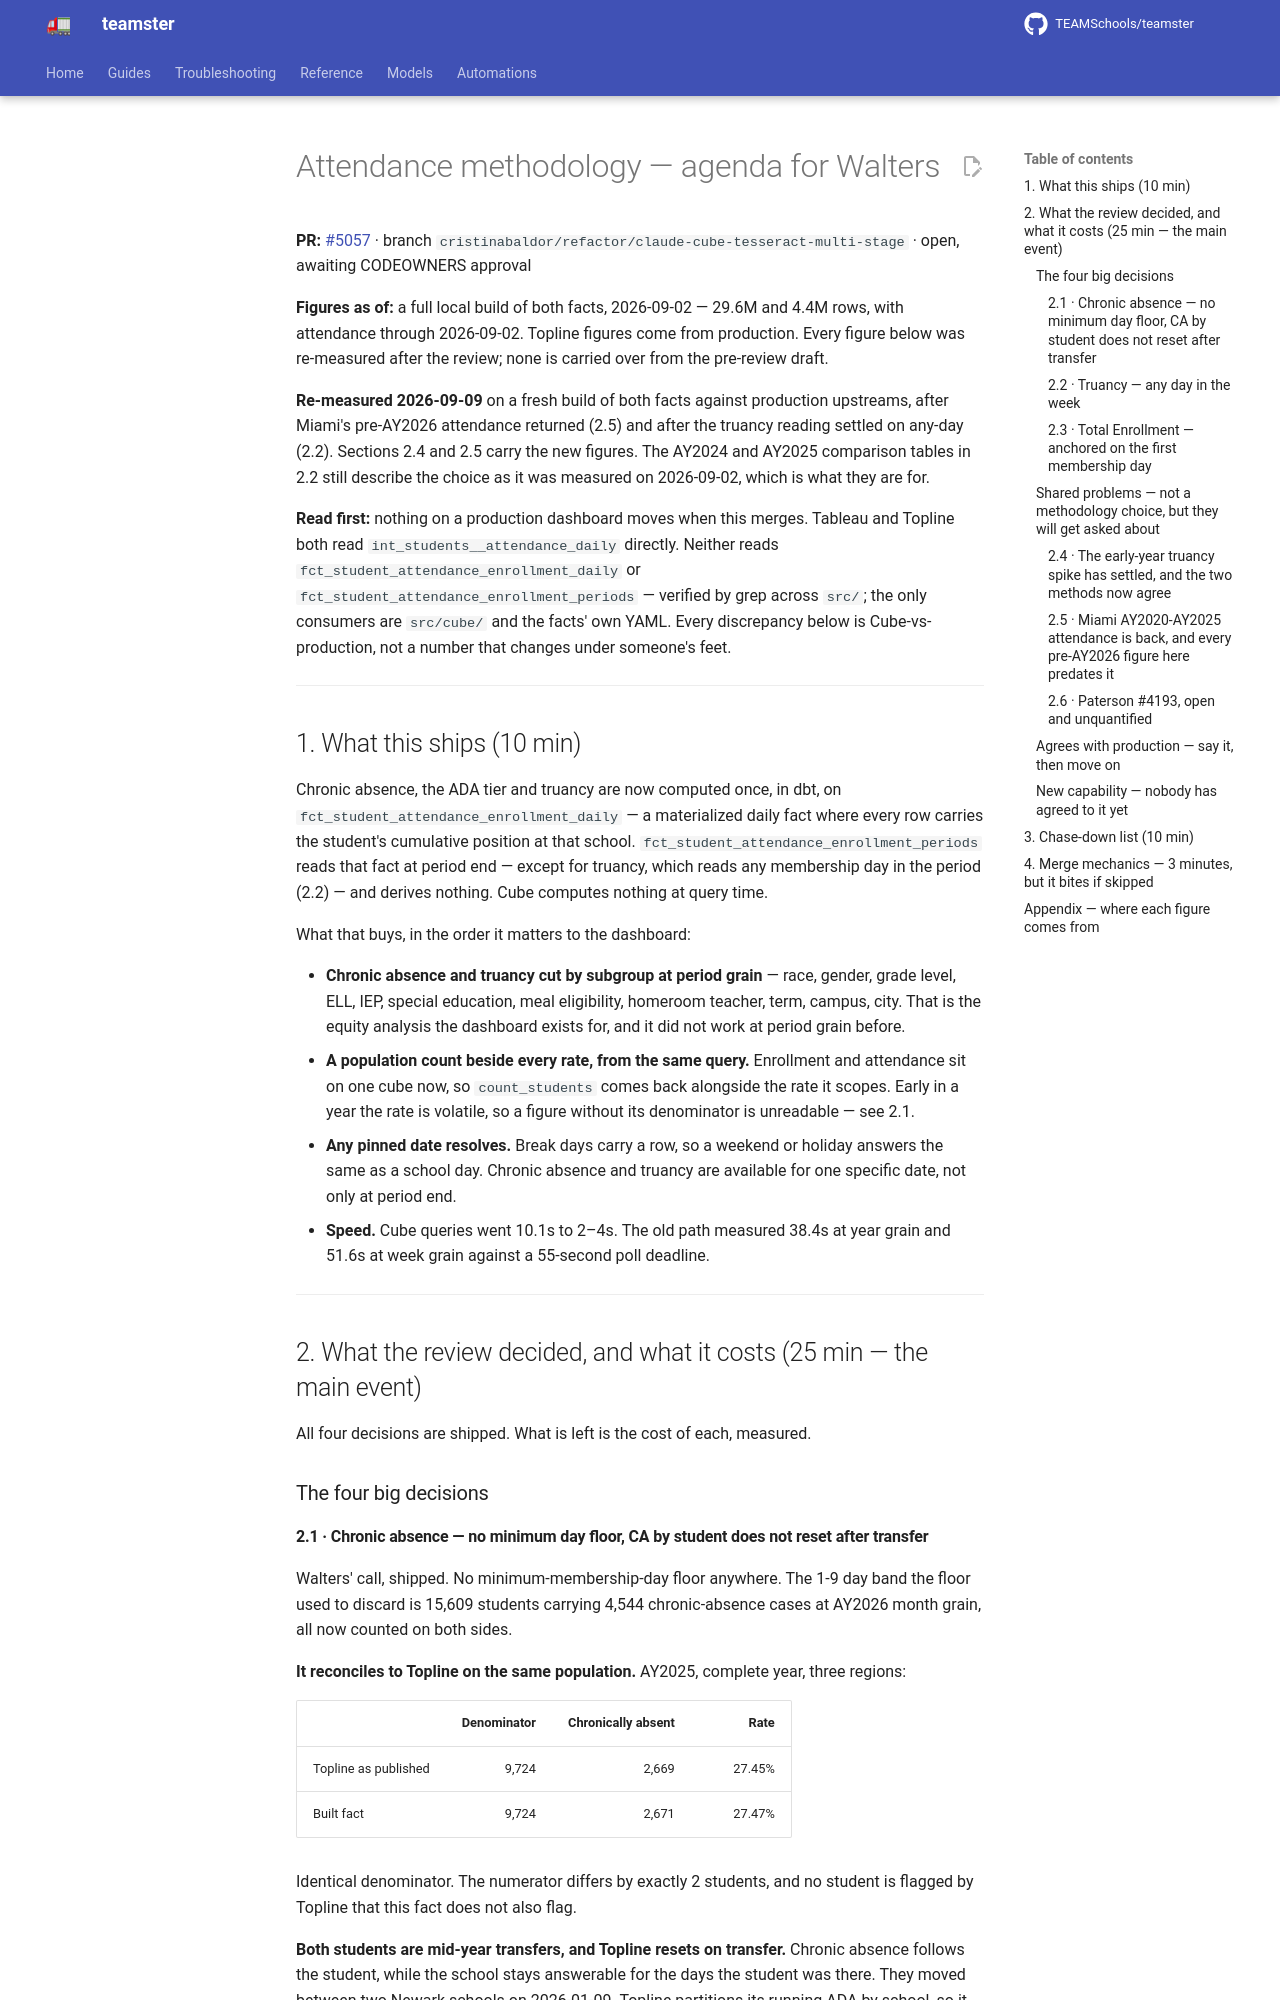

repository: TEAMSchools/teamster · page: superpowers/attendance-methodology/2026-09-01-methodology-review-agenda/index.html · generator: mkdocs

# Attendance methodology — agenda for Walters

**PR:** [#5057](https://github.com/TEAMSchools/teamster/pull/5057) · branch
`cristinabaldor/refactor/claude-cube-tesseract-multi-stage` · open, awaiting
CODEOWNERS approval

**Figures as of:** a full local build of both facts, 2026-09-02 — 29.6M and 4.4M
rows, with attendance through 2026-09-02. Topline figures come from production.
Every figure below was re-measured after the review; none is carried over from
the pre-review draft.

**Re-measured 2026-09-09** on a fresh build of both facts against production
upstreams, after Miami's pre-AY2026 attendance returned (2.5) and after the
truancy reading settled on any-day (2.2). Sections 2.4 and 2.5 carry the new
figures. The AY2024 and AY2025 comparison tables in 2.2 still describe the
choice as it was measured on 2026-09-02, which is what they are for.

**Read first:** nothing on a production dashboard moves when this merges.
Tableau and Topline both read `int_students__attendance_daily` directly. Neither
reads `fct_student_attendance_enrollment_daily` or
`fct_student_attendance_enrollment_periods` — verified by grep across `src/`;
the only consumers are `src/cube/` and the facts' own YAML. Every discrepancy
below is Cube-vs-production, not a number that changes under someone's feet.

---

## 1. What this ships (10 min)

Chronic absence, the ADA tier and truancy are now computed once, in dbt, on
`fct_student_attendance_enrollment_daily` — a materialized daily fact where
every row carries the student's cumulative position at that school.
`fct_student_attendance_enrollment_periods` reads that fact at period end —
except for truancy, which reads any membership day in the period (2.2) — and
derives nothing. Cube computes nothing at query time.

What that buys, in the order it matters to the dashboard:

- **Chronic absence and truancy cut by subgroup at period grain** — race,
  gender, grade level, ELL, IEP, special education, meal eligibility, homeroom
  teacher, term, campus, city. That is the equity analysis the dashboard exists
  for, and it did not work at period grain before.
- **A population count beside every rate, from the same query.** Enrollment and
  attendance sit on one cube now, so `count_students` comes back alongside the
  rate it scopes. Early in a year the rate is volatile, so a figure without its
  denominator is unreadable — see 2.1.
- **Any pinned date resolves.** Break days carry a row, so a weekend or holiday
  answers the same as a school day. Chronic absence and truancy are available
  for one specific date, not only at period end.
- **Speed.** Cube queries went 10.1s to 2–4s. The old path measured 38.4s at
  year grain and 51.6s at week grain against a 55-second poll deadline.

---

## 2. What the review decided, and what it costs (25 min — the main event)

All four decisions are shipped. What is left is the cost of each, measured.

### The four big decisions
